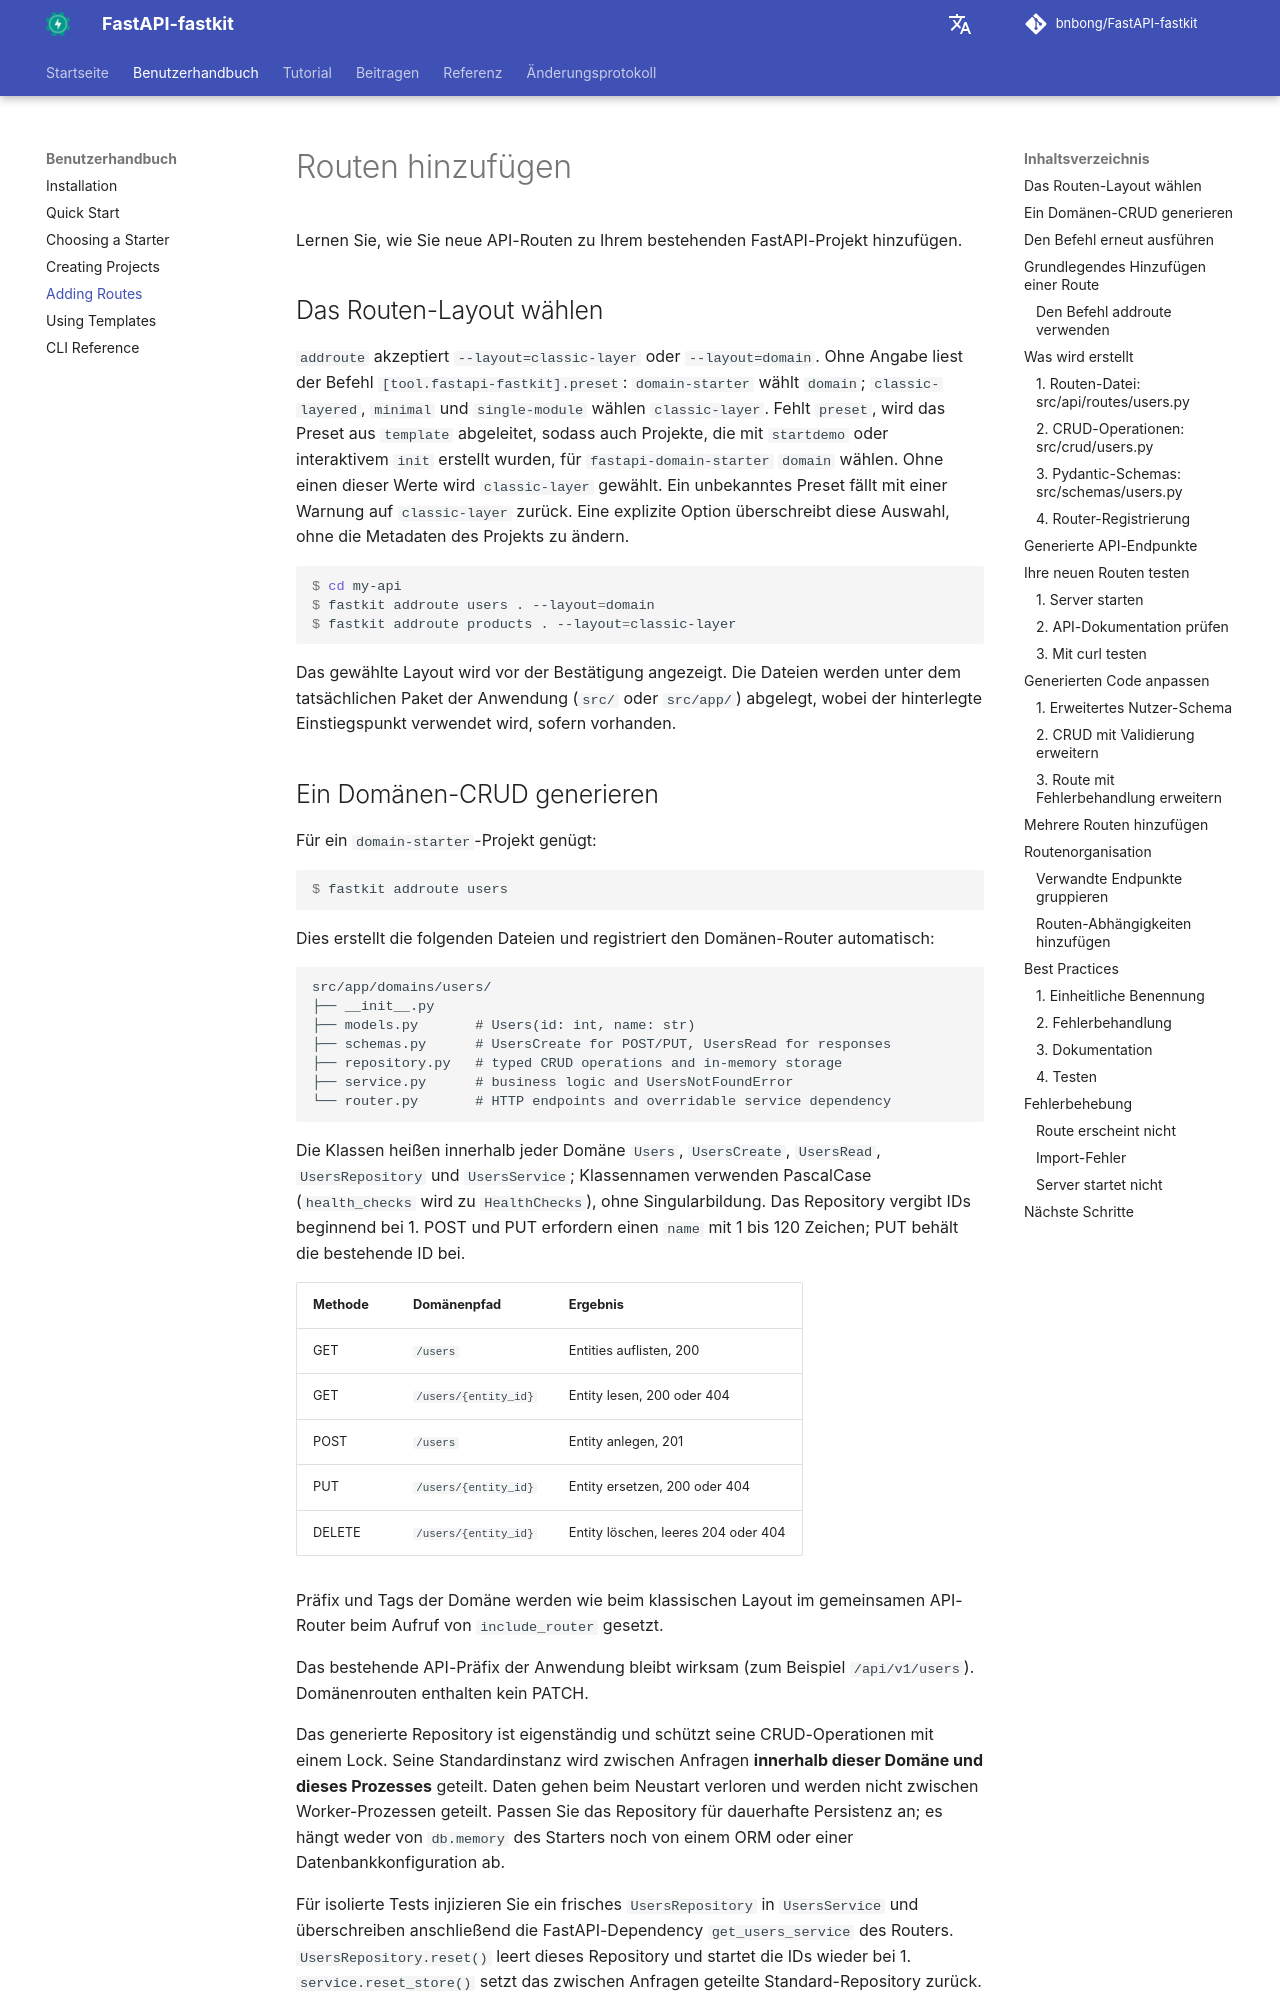

repository: bnbong/FastAPI-fastkit · page: de/user-guide/adding-routes/index.html · generator: mkdocs

# Routen hinzufügen

Lernen Sie, wie Sie neue API-Routen zu Ihrem bestehenden FastAPI-Projekt hinzufügen.

## Das Routen-Layout wählen

`addroute` akzeptiert `--layout=classic-layer` oder `--layout=domain`. Ohne Angabe liest der Befehl `[tool.fastapi-fastkit].preset`: `domain-starter` wählt `domain`; `classic-layered`, `minimal` und `single-module` wählen `classic-layer`. Fehlt `preset`, wird das Preset aus `template` abgeleitet, sodass auch Projekte, die mit `startdemo` oder interaktivem `init` erstellt wurden, für `fastapi-domain-starter` `domain` wählen. Ohne einen dieser Werte wird `classic-layer` gewählt. Ein unbekanntes Preset fällt mit einer Warnung auf `classic-layer` zurück. Eine explizite Option überschreibt diese Auswahl, ohne die Metadaten des Projekts zu ändern.

```console
$ cd my-api
$ fastkit addroute users . --layout=domain
$ fastkit addroute products . --layout=classic-layer
```

Das gewählte Layout wird vor der Bestätigung angezeigt. Die Dateien werden unter dem tatsächlichen Paket der Anwendung (`src/` oder `src/app/`) abgelegt, wobei der hinterlegte Einstiegspunkt verwendet wird, sofern vorhanden.
